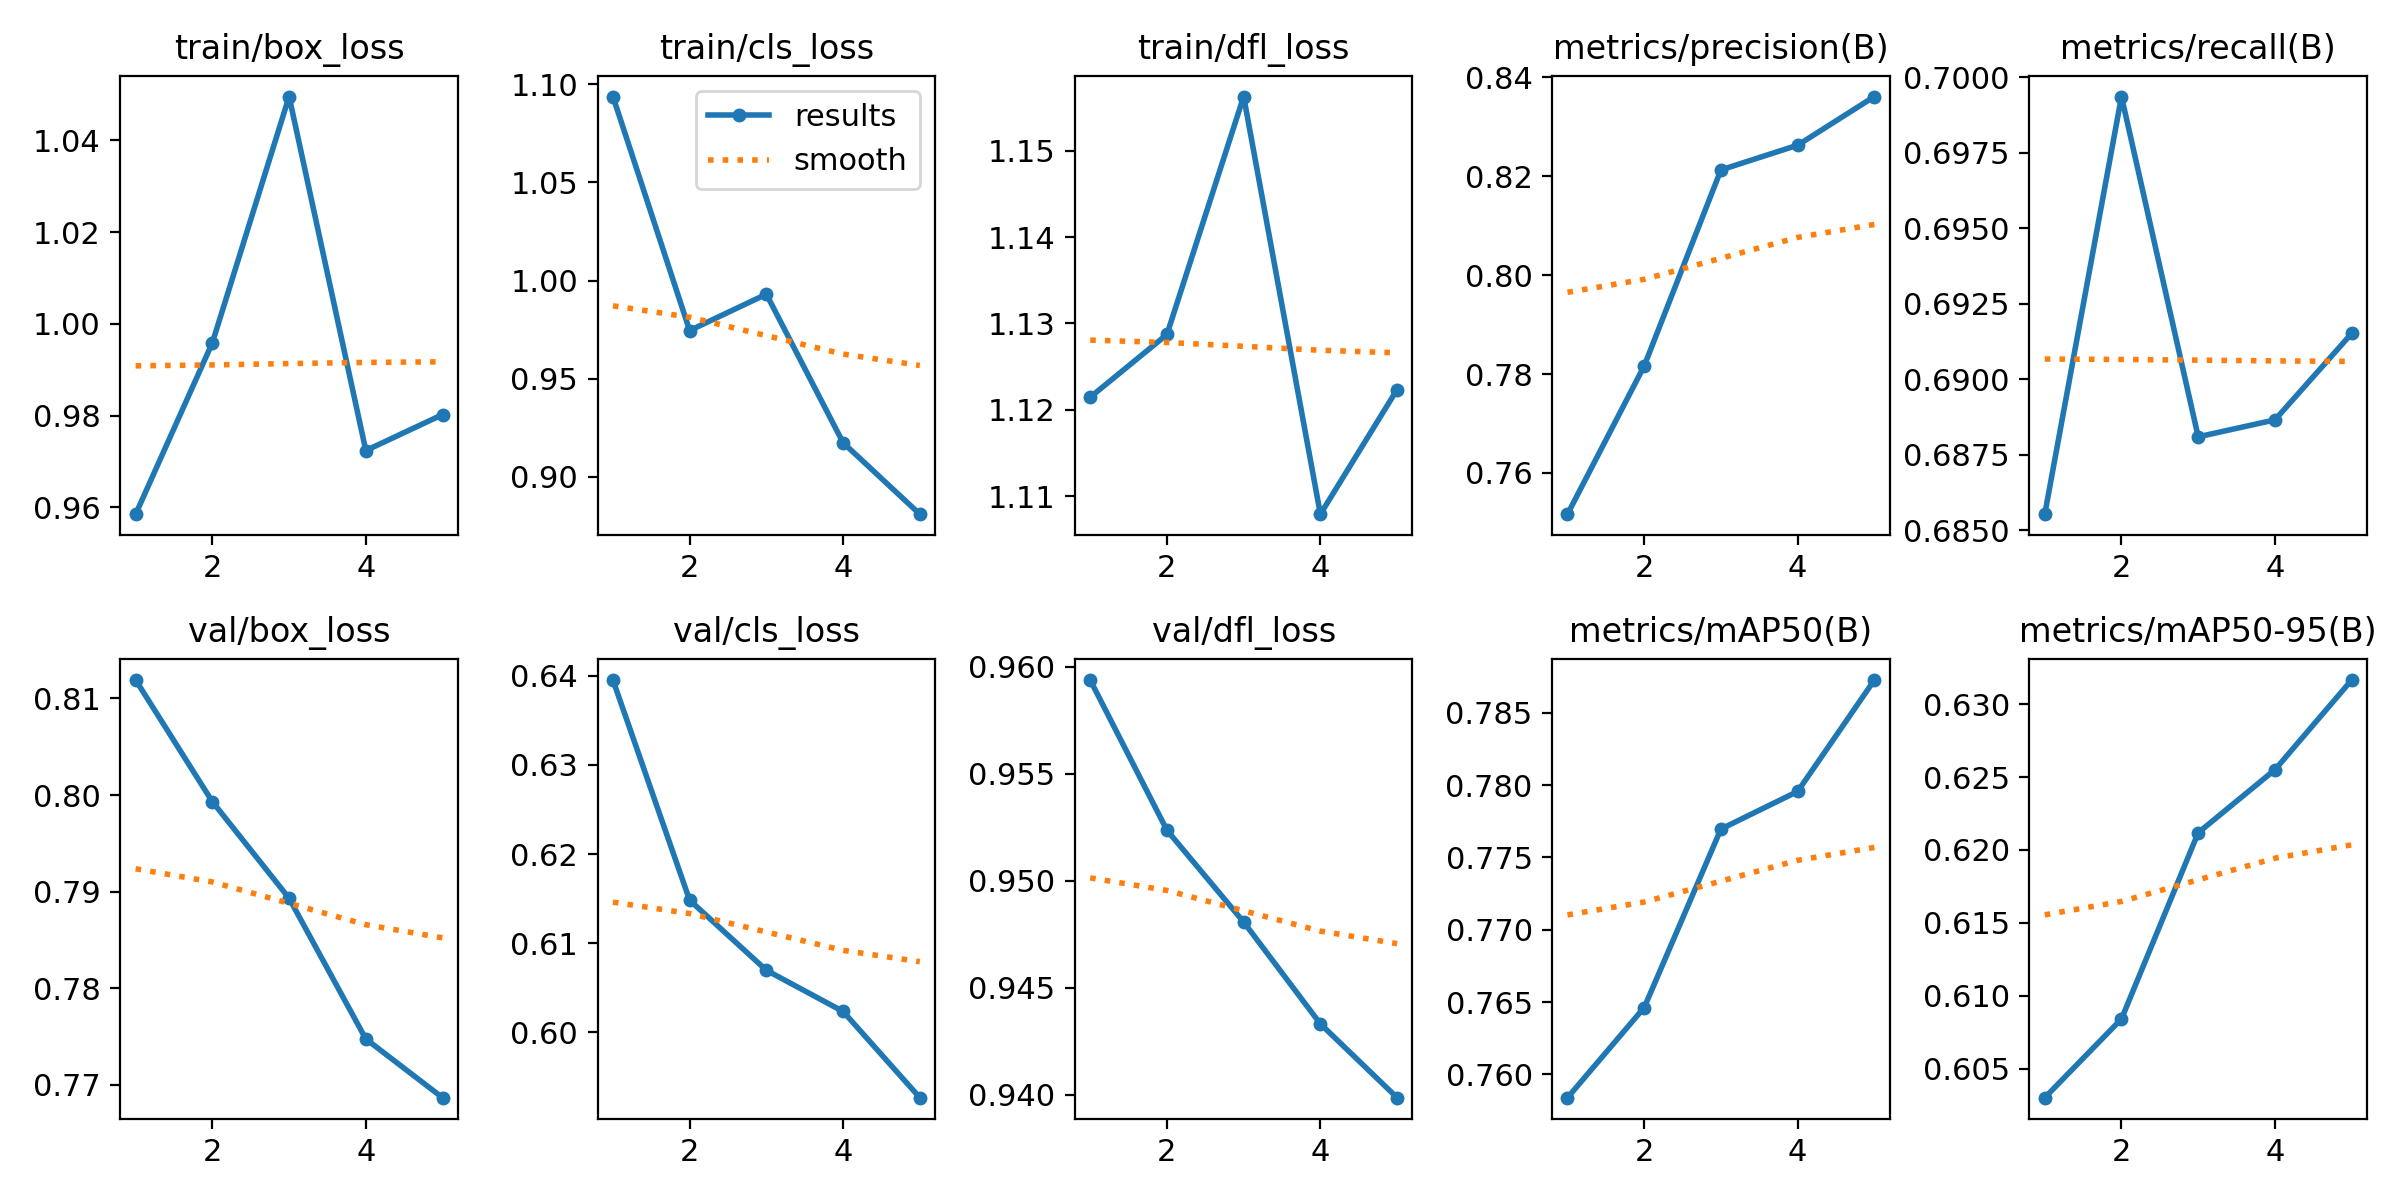

Data behind this chart, as committed beside it:
epoch, time, train/box_loss, train/cls_loss, train/dfl_loss, metrics/precision(B), metrics/recall(B), metrics/mAP50(B), metrics/mAP50-95(B), val/box_loss, val/cls_loss, val/dfl_loss, lr/pg0, lr/pg1, lr/pg2
1, 3.053, 0.9585, 1.094, 1.121, 0.7517, 0.6855, 0.7584, 0.603, 0.8119, 0.6395, 0.9594, 4.76e-06, 4.76e-06, 4.76e-06
2, 6.243, 0.9959, 0.9745, 1.129, 0.7817, 0.6994, 0.7646, 0.6084, 0.7993, 0.6148, 0.9524, 8.58942e-06, 8.58942e-06, 8.58942e-06
3, 9.552, 1.05, 0.993, 1.156, 0.8213, 0.6881, 0.777, 0.6212, 0.7893, 0.607, 0.9481, 1.00626e-05, 1.00626e-05, 1.00626e-05
4, 12.71, 0.9724, 0.9173, 1.108, 0.8263, 0.6887, 0.7796, 0.6255, 0.7747, 0.6024, 0.9433, 9.17966e-06, 9.17966e-06, 9.17966e-06
5, 15.85, 0.9802, 0.8809, 1.122, 0.8361, 0.6915, 0.7873, 0.6317, 0.7687, 0.5927, 0.9399, 5.94048e-06, 5.94048e-06, 5.94048e-06
